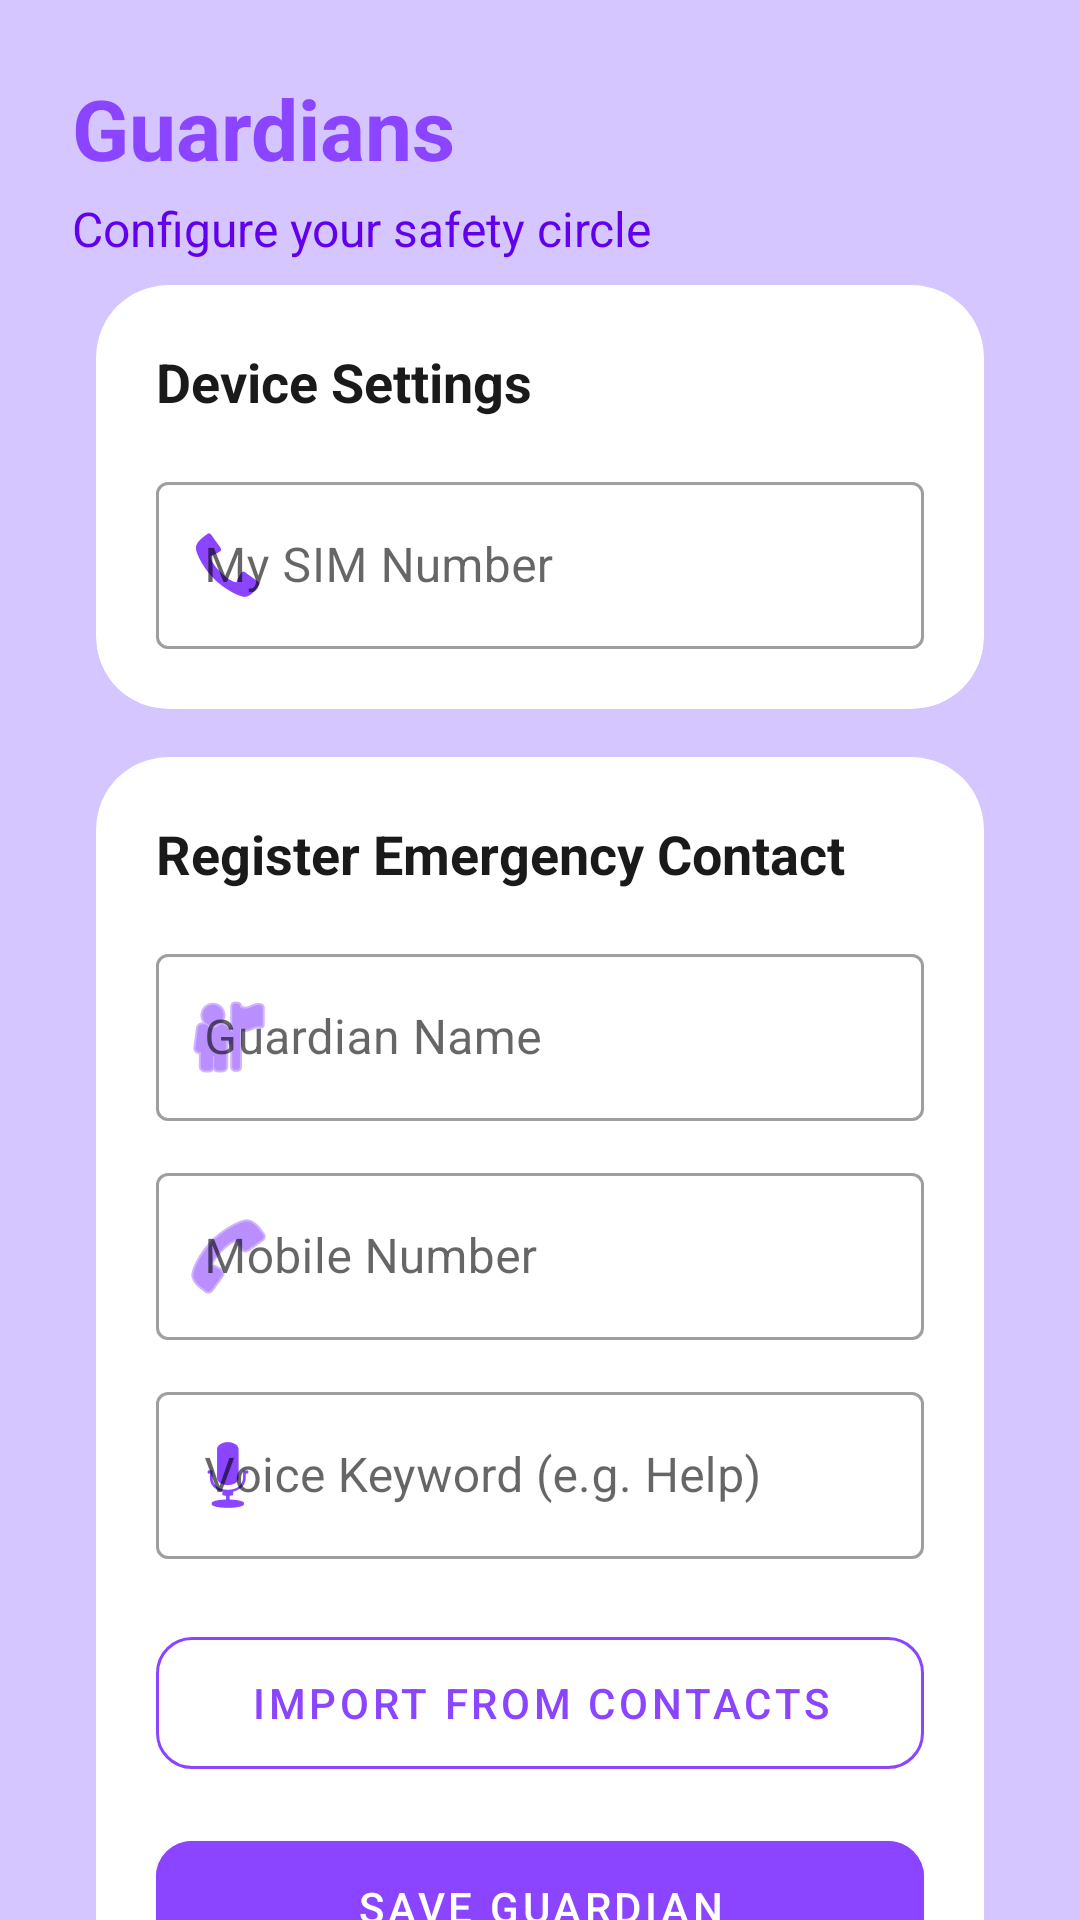

Here is an Android app screen rendered from its layout file. Give the layout XML and the strings, colors and styles it references.
<!-- AndroidManifest.xml: application theme AppTheme -->
<!-- res/layout/contacts_register.xml -->
<?xml version="1.0" encoding="utf-8"?>
<androidx.coordinatorlayout.widget.CoordinatorLayout xmlns:android="http://schemas.android.com/apk/res/android"
    xmlns:app="http://schemas.android.com/apk/res-auto"
    android:layout_width="match_parent"
    android:layout_height="match_parent"
    android:background="@color/backgroundColor">

    <androidx.core.widget.NestedScrollView
        android:layout_width="match_parent"
        android:layout_height="match_parent">

        <LinearLayout
            android:layout_width="match_parent"
            android:layout_height="wrap_content"
            android:orientation="vertical"
            android:padding="24dp">

            <TextView
                android:layout_width="wrap_content"
                android:layout_height="wrap_content"
                android:text="Guardians"
                android:textColor="@color/colorPrimary"
                android:textSize="28sp"
                android:textStyle="bold" />

            <TextView
                android:layout_width="wrap_content"
                android:layout_height="wrap_content"
                android:layout_marginTop="4dp"
                android:text="Configure your safety circle"
                android:textColor="@color/textSecondary"
                android:textSize="16sp" />

            <com.google.android.material.card.MaterialCardView
                style="@style/FeatureCard"
                android:layout_width="match_parent"
                android:layout_height="wrap_content"
                android:layout_marginTop="24dp">

                <LinearLayout
                    android:layout_width="match_parent"
                    android:layout_height="wrap_content"
                    android:orientation="vertical"
                    android:padding="20dp">

                    <TextView
                        android:layout_width="wrap_content"
                        android:layout_height="wrap_content"
                        android:layout_marginBottom="16dp"
                        android:text="Device Settings"
                        android:textColor="@color/textPrimary"
                        android:textSize="18sp"
                        android:textStyle="bold" />

                    <com.google.android.material.textfield.TextInputLayout
                        style="@style/Widget.MaterialComponents.TextInputLayout.OutlinedBox"
                        android:layout_width="match_parent"
                        android:layout_height="wrap_content"
                        android:hint="My SIM Number"
                        app:startIconDrawable="@android:drawable/stat_sys_phone_call"
                        app:startIconTint="@color/colorPrimary">

                        <com.google.android.material.textfield.TextInputEditText
                            android:id="@+id/editTextMyNumber"
                            android:layout_width="match_parent"
                            android:layout_height="wrap_content"
                            android:inputType="phone" />
                    </com.google.android.material.textfield.TextInputLayout>

                </LinearLayout>
            </com.google.android.material.card.MaterialCardView>

            <com.google.android.material.card.MaterialCardView
                style="@style/FeatureCard"
                android:layout_width="match_parent"
                android:layout_height="wrap_content"
                android:layout_marginTop="16dp">

                <LinearLayout
                    android:layout_width="match_parent"
                    android:layout_height="wrap_content"
                    android:orientation="vertical"
                    android:padding="20dp">

                    <TextView
                        android:layout_width="wrap_content"
                        android:layout_height="wrap_content"
                        android:layout_marginBottom="16dp"
                        android:text="Register Emergency Contact"
                        android:textColor="@color/textPrimary"
                        android:textSize="18sp"
                        android:textStyle="bold" />

                    <com.google.android.material.textfield.TextInputLayout
                        style="@style/Widget.MaterialComponents.TextInputLayout.OutlinedBox"
                        android:layout_width="match_parent"
                        android:layout_height="wrap_content"
                        android:layout_marginBottom="12dp"
                        android:hint="Guardian Name"
                        app:startIconDrawable="@android:drawable/ic_menu_myplaces"
                        app:startIconTint="@color/colorPrimary">

                        <com.google.android.material.textfield.TextInputEditText
                            android:id="@+id/editText2"
                            android:layout_width="match_parent"
                            android:layout_height="wrap_content"
                            android:inputType="textPersonName" />
                    </com.google.android.material.textfield.TextInputLayout>

                    <com.google.android.material.textfield.TextInputLayout
                        style="@style/Widget.MaterialComponents.TextInputLayout.OutlinedBox"
                        android:layout_width="match_parent"
                        android:layout_height="wrap_content"
                        android:layout_marginBottom="12dp"
                        android:hint="Mobile Number"
                        app:startIconDrawable="@android:drawable/ic_menu_call"
                        app:startIconTint="@color/colorPrimary">

                        <com.google.android.material.textfield.TextInputEditText
                            android:id="@+id/editText3"
                            android:layout_width="match_parent"
                            android:layout_height="wrap_content"
                            android:inputType="phone" />
                    </com.google.android.material.textfield.TextInputLayout>

                    <com.google.android.material.textfield.TextInputLayout
                        style="@style/Widget.MaterialComponents.TextInputLayout.OutlinedBox"
                        android:layout_width="match_parent"
                        android:layout_height="wrap_content"
                        android:layout_marginBottom="20dp"
                        android:hint="Voice Keyword (e.g. Help)"
                        app:startIconDrawable="@android:drawable/ic_btn_speak_now"
                        app:startIconTint="@color/colorPrimary">

                        <com.google.android.material.textfield.TextInputEditText
                            android:id="@+id/editTextKeyword"
                            android:layout_width="match_parent"
                            android:layout_height="wrap_content"
                            android:inputType="text" />
                    </com.google.android.material.textfield.TextInputLayout>

                    <com.google.android.material.button.MaterialButton
                        android:id="@+id/btnPickContact"
                        style="@style/Widget.MaterialComponents.Button.OutlinedButton"
                        android:layout_width="match_parent"
                        android:layout_height="56dp"
                        android:layout_marginBottom="12dp"
                        android:text="IMPORT FROM CONTACTS"
                        app:cornerRadius="12dp"
                        app:strokeColor="@color/colorPrimary" />

                    <com.google.android.material.button.MaterialButton
                        android:id="@+id/save"
                        android:layout_width="match_parent"
                        android:layout_height="56dp"
                        android:backgroundTint="@color/colorPrimary"
                        android:text="SAVE GUARDIAN"
                        android:textColor="@color/white"
                        app:cornerRadius="12dp" />

                </LinearLayout>
            </com.google.android.material.card.MaterialCardView>

        </LinearLayout>
    </androidx.core.widget.NestedScrollView>

</androidx.coordinatorlayout.widget.CoordinatorLayout>
<!-- resources referenced by this layout -->
<resources>
  <color name="backgroundColor">#D6C6FF</color>
  <color name="colorPrimary">#8B44FF</color>
  <color name="textPrimary">#1A1A1A</color>
  <color name="textSecondary">#6200EE</color>
  <color name="white">#FFFFFF</color>
  <style name="FeatureCard" parent="Widget.MaterialComponents.CardView">
          <item name="cardBackgroundColor">@color/cardBackground</item>
          <item name="cardCornerRadius">24dp</item>
          <item name="cardElevation">0dp</item> 
          <item name="android:layout_margin">8dp</item>
      </style>
  <style name="AppTheme" parent="Theme.MaterialComponents.Light.NoActionBar">
          <item name="colorPrimary">@color/purple_main</item>
          <item name="colorPrimaryDark">@color/purple_dark</item>
          <item name="colorAccent">@color/purple_main</item>
          
          <item name="android:windowBackground">@color/backgroundColor</item>
          <item name="android:statusBarColor">@color/backgroundColor</item>
          <item name="android:windowLightStatusBar">true</item>
          
          
          <item name="bottomNavigationStyle">@style/Widget.App.BottomNavigationView</item>
      </style>
  <color name="cardBackground">#FFFFFF</color>
  <color name="purple_main">#8B44FF</color>
  <color name="purple_dark">#4B0082</color>
  <style name="Widget.App.BottomNavigationView" parent="Widget.MaterialComponents.BottomNavigationView">
          <item name="backgroundTint">@color/bottomNavBackground</item>
          <item name="itemIconTint">@color/purple_main</item>
          <item name="itemTextColor">@color/purple_main</item>
          <item name="itemRippleColor">@color/purple_light</item>
      </style>
  <color name="bottomNavBackground">#FFFFFF</color>
  <color name="purple_light">#EDE7F6</color>
</resources>
